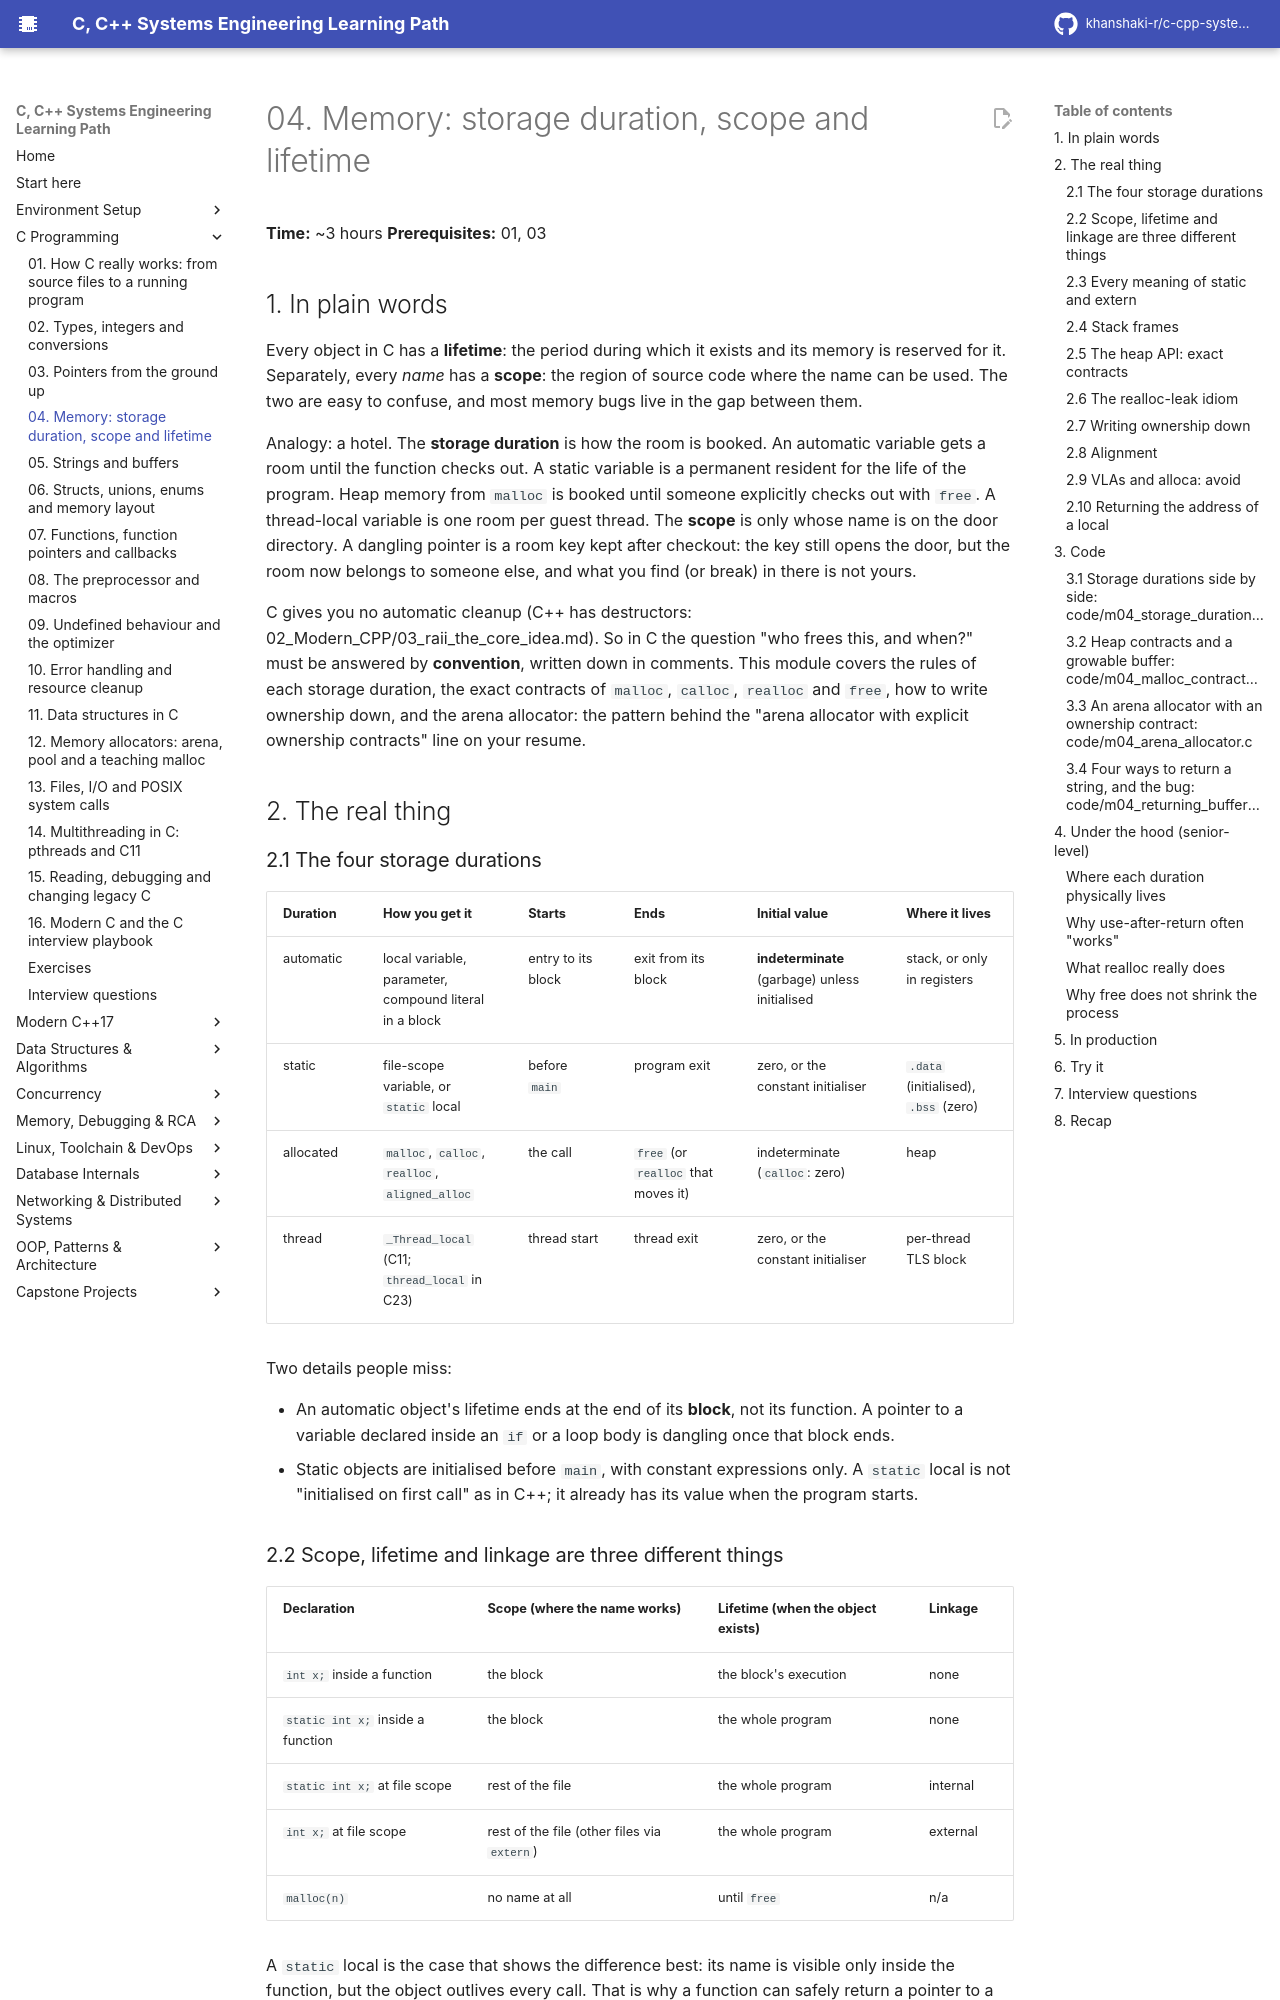

repository: khanshaki-r/c-cpp-systems-learning-path · page: 12_C_Programming/04_memory_storage_scope_and_lifetime/index.html · generator: mkdocs

# 04. Memory: storage duration, scope and lifetime

**Time:** ~3 hours   **Prerequisites:** 01, 03

## 1. In plain words

Every object in C has a **lifetime**: the period during which it exists and its memory is reserved
for it. Separately, every *name* has a **scope**: the region of source code where the name can be
used. The two are easy to confuse, and most memory bugs live in the gap between them.

Analogy: a hotel. The **storage duration** is how the room is booked. An automatic variable gets a
room until the function checks out. A static variable is a permanent resident for the life of the
program. Heap memory from `malloc` is booked until someone explicitly checks out with `free`. A
thread-local variable is one room per guest thread. The **scope** is only whose name is on the door
directory. A dangling pointer is a room key kept after checkout: the key still opens the door, but
the room now belongs to someone else, and what you find (or break) in there is not yours.

C gives you no automatic cleanup (C++ has destructors: 02_Modern_CPP/03_raii_the_core_idea.md). So in C the
question "who frees this, and when?" must be answered by **convention**, written down in comments.
This module covers the rules of each storage duration, the exact contracts of `malloc`, `calloc`,
`realloc` and `free`, how to write ownership down, and the arena allocator: the pattern behind the
"arena allocator with explicit ownership contracts" line on your resume.

## 2. The real thing

### 2.1 The four storage durations

| Duration | How you get it | Starts | Ends | Initial value | Where it lives |
|---|---|---|---|---|---|
| automatic | local variable, parameter, compound literal in a block | entry to its block | exit from its block | **indeterminate** (garbage) unless initialised | stack, or only in registers |
| static | file-scope variable, or `static` local | before `main` | program exit | zero, or the constant initialiser | `.data` (initialised), `.bss` (zero) |
| allocated | `malloc`, `calloc`, `realloc`, `aligned_alloc` | the call | `free` (or `realloc` that moves it) | indeterminate (`calloc`: zero) | heap |
| thread | `_Thread_local` (C11; `thread_local` in C23) | thread start | thread exit | zero, or the constant initialiser | per-thread TLS block |

Two details people miss:

- An automatic object's lifetime ends at the end of its **block**, not its function. A pointer to
  a variable declared inside an `if` or a loop body is dangling once that block ends.
- Static objects are initialised before `main`, with constant expressions only. A `static` local
  is not "initialised on first call" as in C++; it already has its value when the program starts.

### 2.2 Scope, lifetime and linkage are three different things

| Declaration | Scope (where the name works) | Lifetime (when the object exists) | Linkage |
|---|---|---|---|
| `int x;` inside a function | the block | the block's execution | none |
| `static int x;` inside a function | the block | the whole program | none |
| `static int x;` at file scope | rest of the file | the whole program | internal |
| `int x;` at file scope | rest of the file (other files via `extern`) | the whole program | external |
| `malloc(n)` | no name at all | until `free` | n/a |

A `static` local is the case that shows the difference best: its name is visible only inside the
function, but the object outlives every call. That is why a function can safely return a pointer
to a `static` local (with the caveats in section 3.4) but never to an automatic one.
